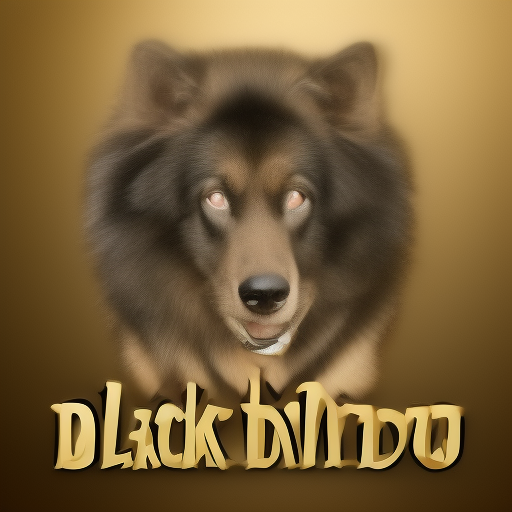
Generation parameters embedded in this image by AUTOMATIC1111 Stable Diffusion web UI or a fork of it (Forge, ...) (PNG 'parameters' text chunk):
download black
Steps: 6, Sampler: Euler a, CFG scale: 7, Seed: 2408119596, Size: 512x512, Model hash: eeaa741a9c, Model: training-4, Version: v1.5.1